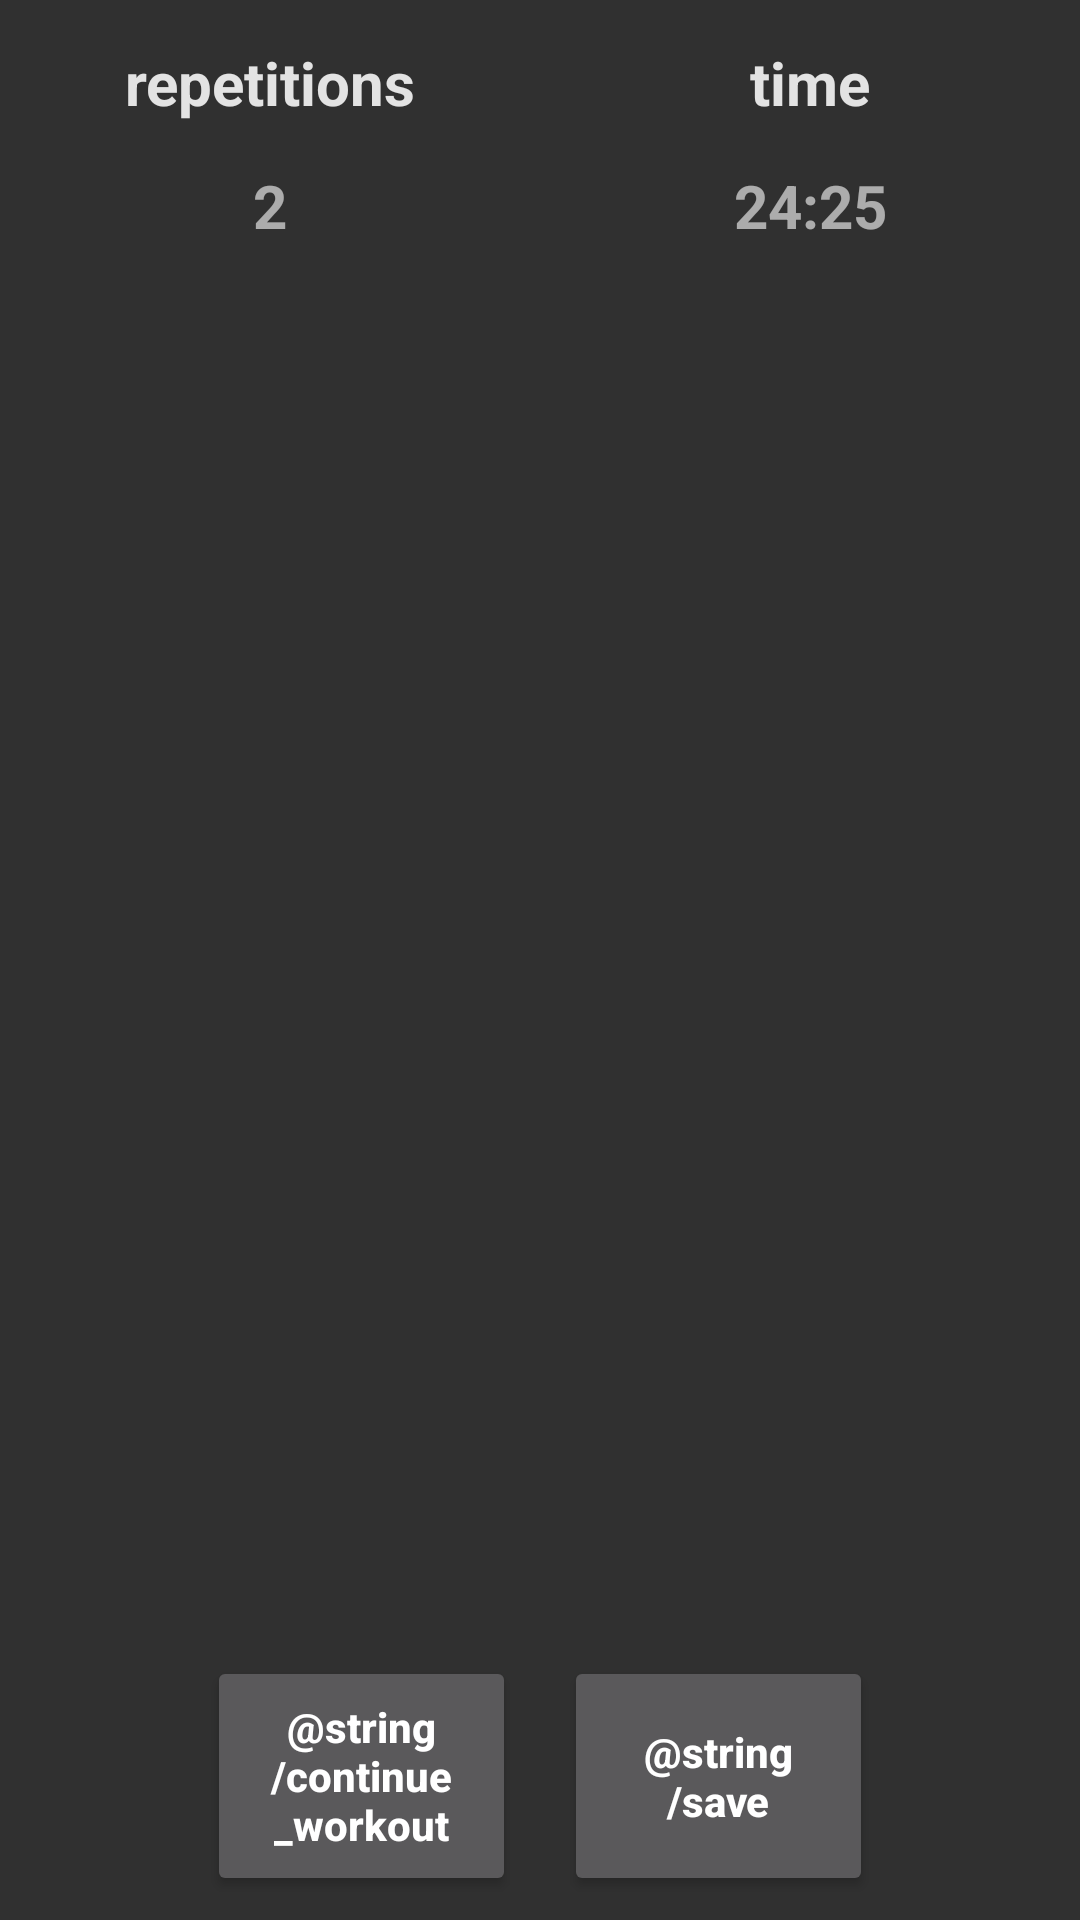

Reconstruct the res/layout file that produces this screen, plus the resources it refers to.
<!-- AndroidManifest.xml: application theme Theme.AppCompat.NoActionBar -->
<!-- res/layout/activity_workout_overview.xml -->
<?xml version="1.0" encoding="utf-8"?>
<LinearLayout xmlns:android="http://schemas.android.com/apk/res/android"
    xmlns:app="http://schemas.android.com/apk/res-auto"
    android:layout_width="match_parent"
    android:layout_height="match_parent"
    android:background="?colorSurface"
    android:orientation="vertical">

    <androidx.constraintlayout.widget.ConstraintLayout
        android:layout_width="match_parent"
        android:layout_height="0dp"
        android:layout_weight="1.5">

        <TextView
            android:id="@+id/workout_overview_activity_repetitionsDescTextView"
            android:layout_width="0dp"
            android:layout_height="wrap_content"
            android:alpha="0.87"
            android:gravity="center"
            android:text="repetitions"
            android:textColor="@color/white"
            android:textSize="20.0sp"
            android:textStyle="bold"
            app:layout_constraintBottom_toTopOf="@id/workout_overview_activity_repetitionsTextView"
            app:layout_constraintEnd_toStartOf="@id/workout_overview_activity_timeDescTextView"
            app:layout_constraintHorizontal_weight="2.0"
            app:layout_constraintStart_toStartOf="parent"
            app:layout_constraintTop_toTopOf="parent" />

        <TextView
            android:id="@+id/workout_overview_activity_repetitionsTextView"
            android:layout_width="0dp"
            android:layout_height="wrap_content"
            android:alpha="0.6"
            android:gravity="center"
            android:text="2"
            android:textColor="@color/white"
            android:textSize="20.0sp"
            android:textStyle="bold"
            app:layout_constraintBottom_toBottomOf="parent"
            app:layout_constraintEnd_toStartOf="@id/workout_overview_activity_timeTextView"
            app:layout_constraintHorizontal_weight="2.0"
            app:layout_constraintStart_toStartOf="parent"
            app:layout_constraintTop_toBottomOf="@id/workout_overview_activity_repetitionsDescTextView" />

        <TextView
            android:id="@+id/workout_overview_activity_timeDescTextView"
            android:layout_width="0dp"
            android:layout_height="wrap_content"
            android:alpha="0.87"
            android:gravity="center"
            android:text="time"
            android:textColor="@color/white"
            android:textSize="20.0sp"
            android:textStyle="bold"
            app:layout_constraintBottom_toTopOf="@id/workout_overview_activity_timeTextView"
            app:layout_constraintEnd_toEndOf="parent"
            app:layout_constraintHorizontal_weight="2.0"
            app:layout_constraintStart_toEndOf="@id/workout_overview_activity_repetitionsDescTextView"
            app:layout_constraintTop_toTopOf="parent" />

        <TextView
            android:id="@+id/workout_overview_activity_timeTextView"
            android:layout_width="0dp"
            android:layout_height="wrap_content"
            android:alpha="0.6"
            android:gravity="center"
            android:text="24:25"
            android:textColor="@color/white"
            android:textSize="20.0sp"
            android:textStyle="bold"
            app:layout_constraintBottom_toBottomOf="parent"
            app:layout_constraintEnd_toEndOf="parent"
            app:layout_constraintHorizontal_weight="2.0"
            app:layout_constraintStart_toEndOf="@id/workout_overview_activity_repetitionsTextView"
            app:layout_constraintTop_toBottomOf="@id/workout_overview_activity_timeDescTextView" />
    </androidx.constraintlayout.widget.ConstraintLayout>

    <androidx.fragment.app.FragmentContainerView
        android:id="@+id/workout_overview_activity_primaryFragmentContainer"
        android:layout_width="match_parent"
        android:layout_height="0dp"
        android:layout_weight="7.0" />

    <androidx.fragment.app.FragmentContainerView
        android:id="@+id/workout_overview_activity_secondaryFragmentContainer"
        android:layout_width="match_parent"
        android:layout_height="0dp"
        android:layout_weight="2.0"
        android:visibility="gone" />

    <LinearLayout
        android:layout_width="match_parent"
        android:layout_height="0dp"
        android:layout_weight="1.5"
        android:gravity="center"
        android:orientation="horizontal"
        android:weightSum="10.0">

        <Button
            android:id="@+id/workout_overview_activity_continueButton"
            android:layout_width="0dp"
            android:layout_height="match_parent"
            android:layout_marginTop="8dp"
            android:layout_marginRight="8dp"
            android:layout_marginBottom="8dp"
            android:layout_weight="3.0"
            android:text="@string/continue_workout"
            android:textAllCaps="false"
            android:textStyle="bold" />

        <Button
            android:id="@+id/workout_overview_activity_saveButton"
            android:layout_width="0dp"
            android:layout_height="match_parent"
            android:layout_marginLeft="8dp"
            android:layout_marginTop="8dp"
            android:layout_marginBottom="8dp"
            android:layout_weight="3.0"
            android:text="@string/save"
            android:textAllCaps="false"
            android:textStyle="bold" />
    </LinearLayout>
</LinearLayout>
<!-- resources referenced by this layout -->
<resources>
  <color name="white">#FFFFFF</color>
</resources>
